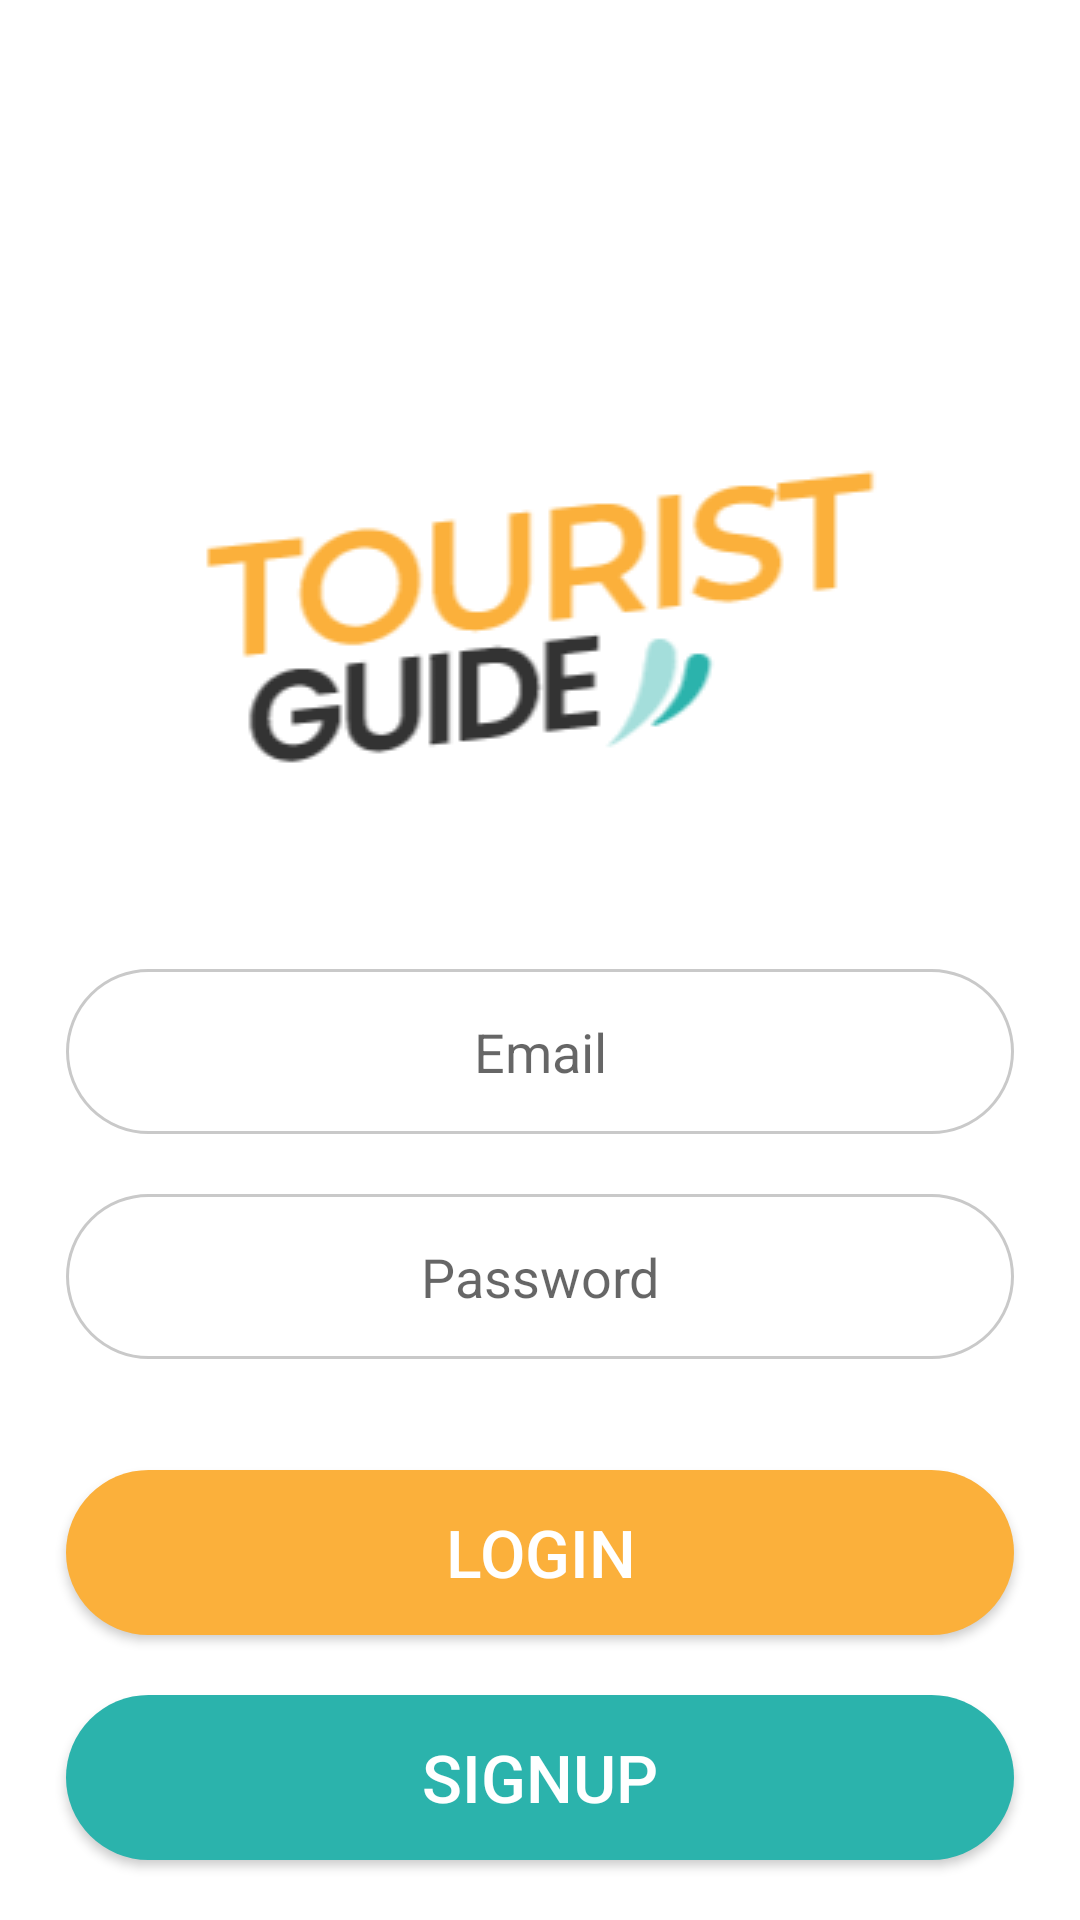

This screen was rendered from an Android layout file. Write that file and the resources it references.
<!-- AndroidManifest.xml: application theme Theme.TouristGuide -->
<!-- res/layout/activity_login.xml -->
<?xml version="1.0" encoding="utf-8"?>
<RelativeLayout xmlns:android="http://schemas.android.com/apk/res/android"
    xmlns:tools="http://schemas.android.com/tools"
    android:layout_width="match_parent"
    android:layout_height="match_parent"
    tools:context=".Auth.Login">

    <ImageView
        android:id="@+id/login_logo_text"
        android:layout_width="wrap_content"
        android:layout_height="wrap_content"
        android:layout_centerHorizontal="true"
        android:layout_marginTop="140dp"
        android:layout_marginBottom="25dp"
        android:orientation="vertical"
        android:src="@drawable/logo_text" />


    <EditText
        android:id="@+id/login_email_et"
        android:layout_width="match_parent"
        android:layout_height="55dp"
        android:layout_marginStart="@dimen/et_margin_start_end"
        android:layout_marginTop="25dp"
        android:layout_marginEnd="@dimen/et_margin_start_end"
        android:layout_below="@id/login_logo_text"
        android:background="@drawable/edit_text_shape"
        android:gravity="center"
        android:inputType="text"
        android:maxLines="1"
        android:hint="Email"
        android:textSize="18sp" />


    <EditText
        android:id="@+id/login_password_et"
        android:layout_width="match_parent"
        android:layout_height="55dp"
        android:layout_below="@id/login_email_et"
        android:layout_marginStart="@dimen/et_margin_start_end"
        android:layout_marginTop="@dimen/login_margin_vertical"
        android:layout_marginEnd="@dimen/et_margin_start_end"
        android:background="@drawable/edit_text_shape"
        android:gravity="center"
        android:hint="Password"
        android:maxLines="1"
        android:inputType="textPassword"
        android:textSize="18sp" />

    <TextView
        android:id="@+id/login_forget_password"
        android:layout_width="match_parent"
        android:layout_height="wrap_content"
        android:layout_below="@id/login_password_et"
        android:layout_marginTop="@dimen/login_margin_vertical"
        android:layout_marginEnd="23dp"
        android:gravity="right"
        android:visibility="gone"
        android:text="FORGOT PASSWORD ?"
        android:textColor="@color/green_cyan"
        android:textSize="16sp"
        android:textStyle="bold" />

    <androidx.appcompat.widget.AppCompatButton
        android:id="@+id/login_login_btn"
        android:layout_width="match_parent"
        android:layout_height="55dp"
        android:layout_above="@id/login_signup_btn"
        android:layout_marginStart="@dimen/et_margin_start_end"
        android:layout_marginTop="@dimen/login_margin_vertical"
        android:layout_marginEnd="@dimen/et_margin_start_end"
        android:background="@drawable/button_shape_yellow"
        android:text="Login"
        android:textColor="@color/white"
        android:textSize="22sp" />

    <androidx.appcompat.widget.AppCompatButton
        android:id="@+id/login_signup_btn"
        android:layout_width="match_parent"
        android:layout_height="55dp"
        android:layout_marginStart="@dimen/et_margin_start_end"
        android:layout_marginTop="@dimen/login_margin_vertical"
        android:layout_marginBottom="@dimen/login_margin_vertical"
        android:layout_alignParentBottom="true"
        android:layout_marginEnd="@dimen/et_margin_start_end"
        android:background="@drawable/button_shape_green"
        android:text="SignUp"
        android:textColor="@color/white"
        android:textSize="22sp" />


</RelativeLayout>
<!-- resources referenced by this layout -->
<resources>
  <color name="green_cyan">#2BB3AC</color>
  <color name="white">#FFFFFFFF</color>
  <dimen name="et_margin_start_end">22dp</dimen>
  <dimen name="login_margin_vertical">20dp</dimen>
  <!-- drawable button_shape_green (drawable) -->
  <?xml version="1.0" encoding="utf-8"?>
  <shape android:shape="rectangle"
      xmlns:android="http://schemas.android.com/apk/res/android">
      <corners android:radius="39dp"/>
      <solid android:color="@color/green_cyan"/>
  </shape>
  <!-- drawable button_shape_yellow (drawable) -->
  <?xml version="1.0" encoding="utf-8"?>
  <shape android:shape="rectangle"
      xmlns:android="http://schemas.android.com/apk/res/android">
  
      <corners android:radius="39dp"/>
      <solid android:color="@color/sunny_yellow"/>
  </shape>
  <!-- drawable edit_text_shape (drawable) -->
  <?xml version="1.0" encoding="utf-8"?>
  <shape android:shape="rectangle"
      xmlns:android="http://schemas.android.com/apk/res/android">
  
      <corners android:radius="39dp"/>
      <solid android:color="@color/white" />
      <stroke android:width="1dp" android:color="@color/light_gray"/>
  </shape>
  <!-- drawable logo_text: png bitmap (drawable, 8266 bytes) -->
  <style name="Theme.TouristGuide" parent="Theme.MaterialComponents.Light.NoActionBar">
          
          <item name="colorPrimary">@color/green_cyan</item>
          <item name="colorPrimaryVariant">@color/sunny_yellow</item>
          <item name="colorOnPrimary">@color/white</item>
          
          <item name="colorSecondary">@color/green_cyan</item>
          <item name="colorSecondaryVariant">@color/sunny_yellow</item>
          <item name="colorOnSecondary">@color/white</item>
          
          <item name="android:statusBarColor" tools:targetApi="l">?attr/colorPrimaryVariant</item>
          
      </style>
  <color name="sunny_yellow">#FBB03B</color>
  <color name="light_gray">#C9C9C9</color>
</resources>
